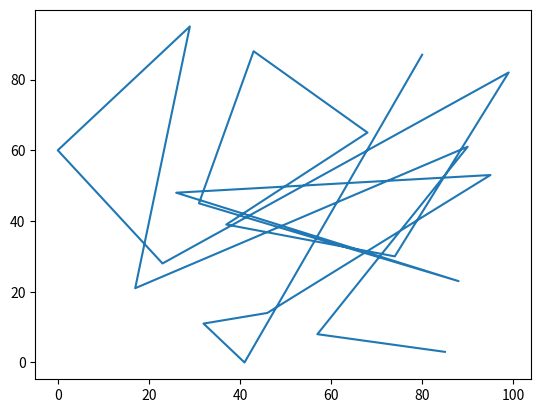

The matplotlib source for this figure:
import matplotlib.pyplot as plt
import random
dados1 = random.sample(range(100), k=20)
dados2 = random.sample(range(100), k=20)
plt.plot(dados1, dados2)